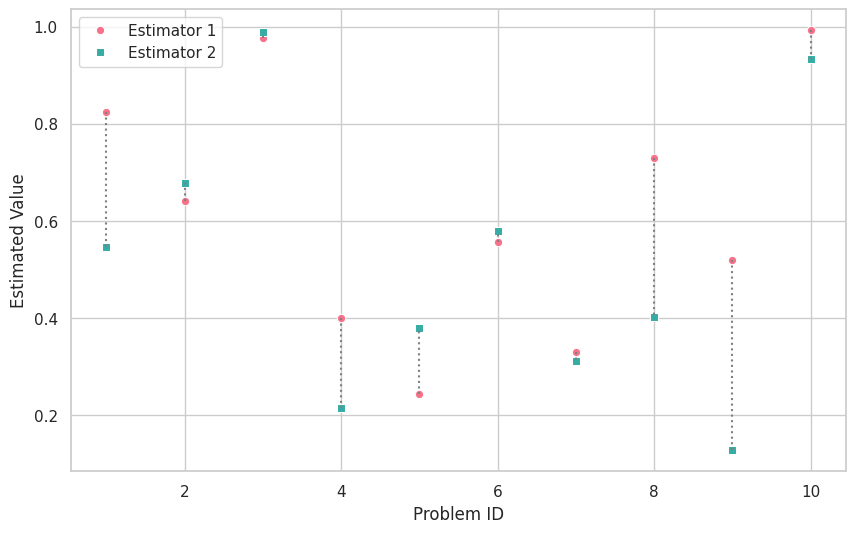

This figure's Python source:
"""
Utility functions for calculating SURE, etc.
"""
from scipy.optimize import minimize_scalar
from scipy.stats import norm
import numpy as np
from typing import NamedTuple, Tuple, List
import inspect


def _minimize_lbfgs(fun, args=(), bounds=None):
    return minimize_scalar(fun, bounds=bounds, method='bounded', args=args).x


# metrics
def get_mse(y_true: np.ndarray, esimates: np.ndarray) -> float:
    # Calculate the mean squared error between the true values and the estimates.
    return np.mean((y_true - esimates) ** 2)


def get_mean_improve_ratio(y_true: np.ndarray, esimates: np.ndarray, mle: np.ndarray) -> float:
    # filter out too small values in (y_true - mle) ** 2
    idx = (y_true - mle) ** 2 > 1e-6
    y_true, mle, esimates = y_true[idx], mle[idx], esimates[idx]
    mse_ratio = (y_true - esimates) ** 2 / (y_true - mle) ** 2
    return np.mean(mse_ratio)


def get_decrease_fraction(y_true: np.ndarray, esimates: np.ndarray, mle: np.ndarray) -> float:
    # calculate number of points where (y_true - mle) ** 2 > (y_true - esimates) ** 2
    idx = (y_true - mle) ** 2 > (y_true - esimates) ** 2
    return np.mean(idx)


# CI-related utilities

def _zconfint(mean: np.ndarray, se: np.ndarray, alpha: float = 0.1,
              alternative: str = "two-sided") -> np.ndarray:
    """Construct z-based confidence intervals.

    Args:
        mean: Point estimates, shape (M,).
        se: Standard errors, shape (M,).
        alpha: Error level; targets 1-alpha coverage.
        alternative: "two-sided", "larger", or "smaller".

    Returns:
        np.ndarray of shape (M, 2) with columns [lower, upper].
    """
    M = mean.shape[0]
    ci = np.empty((M, 2))
    if alternative == "two-sided":
        z = norm.ppf(1 - alpha / 2)
        ci[:, 0] = mean - z * se
        ci[:, 1] = mean + z * se
    elif alternative == "larger":
        z = norm.ppf(1 - alpha)
        ci[:, 0] = mean - z * se
        ci[:, 1] = np.inf
    elif alternative == "smaller":
        z = norm.ppf(1 - alpha)
        ci[:, 0] = -np.inf
        ci[:, 1] = mean + z * se
    else:
        raise ValueError(f"alternative must be 'two-sided', 'larger', or 'smaller', got '{alternative}'")
    return ci


def get_coverage(true_theta: np.ndarray, ci: np.ndarray) -> float:
    """Fraction of problems where true_theta falls within the CI.

    Args:
        true_theta: Ground truth, shape (M,).
        ci: Confidence intervals, shape (M, 2) with [lower, upper].
    """
    covered = (true_theta >= ci[:, 0]) & (true_theta <= ci[:, 1])
    return np.mean(covered)


def get_avg_ci_width(ci: np.ndarray) -> float:
    """Average CI width across M problems.

    Args:
        ci: Confidence intervals, shape (M, 2) with [lower, upper].
    """
    return np.mean(ci[:, 1] - ci[:, 0])


# get function default arguments
def get_default_args(func):
    signature = inspect.signature(func)
    return {
        k: v.default
        for k, v in signature.parameters.items()
        if v.default is not inspect.Parameter.empty
    }


"""
Some visualization functions
"""


def plot_estimators_over_problems(estimators: List[np.ndarray], names: List[str] = None, links: List[Tuple[int, int]] = None):
    """
    Use seaborn to plot line plots of the estimators over the problems (id from 1 to len(n_problems)). Choose different colors and markers
    for each estimator. Link the 
    """
    import seaborn as sns
    import matplotlib.pyplot as plt

    sns.set_theme(style="whitegrid")

    n_estimators, n_problems = len(estimators), len(estimators[0])

    if names is None:
        names = [f'Estimator {i}' for i in range(len(estimators))]

    problem_idx = np.arange(1, n_problems + 1)
    markers = ['o', 's', 'd', '^', 'v', '<', '>', 'p', 'h', 'x']
    colors = sns.color_palette('husl', n_estimators)

    fig = plt.figure(figsize=(10, 6))
    for i, estimator in enumerate(estimators):
        sns.lineplot(x=problem_idx, y=estimator,
                     label=names[i], marker=markers[i], color=colors[i], linestyle='')

    for link in links:
        assert len(link) == 2, 'Link should be a Tuple of two integers'
        assert 0 <= link[0] <= n_problems and 1 <= link[1] <= n_problems, 'Link should be a Tuple of two integers'
        # plot vertical lines between estimators in `link` for each problem
        for problem in problem_idx:
            plt.vlines(problem, estimators[link[0] - 1][problem - 1],
                       estimators[link[1] - 1][problem - 1], colors='gray', linestyles='dotted')

    # show legend
    plt.legend()
    plt.xlabel('Problem ID')
    plt.ylabel('Estimated Value')
    plt.show()
    # return the plot so that it can be saved
    return fig


"""
Legacy utils: functions that help the estimator calculations in `estimators.py`
"""


class VarCovStats(NamedTuple):
    """Holds variance, covariance, and means for each problem."""
    var_pred: np.ndarray      # Variance of predictions for each problem
    cov_pred_y: np.ndarray    # Covariance of predictions and true y for each problem
    mean_y: np.ndarray        # MLE for each problem (i.e., y.mean())
    mean_pred_labelled: np.ndarray   # average of labelled predictions
    mean_pred_unlabelled: np.ndarray  # average of unlabelled predictions


def compute_var_cov(
    pred_labelled: List[np.ndarray],
    pred_unlabelled: List[np.ndarray],
    y_labelled: List[np.ndarray],
    share_var: bool = False
) -> VarCovStats:
    """
    Compute variance of predictions and covariance(pred_labelled, y_labelled) 
    for each problem. Optionally share a single global variance/cov across all.
    """

    M = len(pred_labelled)
    var_pred = np.zeros(M)
    cov_pred_y = np.zeros(M)
    mean_y = np.zeros(M)
    mean_pred_labelled = np.zeros(M)
    mean_pred_unlabelled = np.zeros(M)

    if share_var:
        # Concatenate across all problems
        all_pred_labelled = np.concatenate(pred_labelled)
        all_pred_unlabelled = np.concatenate(pred_unlabelled)
        all_y_labelled = np.concatenate(y_labelled)

        global_var = np.concatenate(
            [all_pred_labelled, all_pred_unlabelled]).var(ddof=1)
        global_cov = np.cov(all_pred_labelled, all_y_labelled, ddof=1)[0, 1]

        # For each problem, store the same var/cov
        for i in range(M):
            var_pred[i] = global_var
            cov_pred_y[i] = global_cov
            mean_y[i] = y_labelled[i].mean()
            mean_pred_labelled[i] = pred_labelled[i].mean()
            mean_pred_unlabelled[i] = pred_unlabelled[i].mean()

    else:
        # Problem-specific var/cov
        for i in range(M):
            preds_all = np.concatenate([pred_labelled[i], pred_unlabelled[i]])
            var_pred[i] = preds_all.var(ddof=1)
            cov_pred_y[i] = np.cov(
                pred_labelled[i], y_labelled[i], ddof=1)[0, 1]
            mean_y[i] = y_labelled[i].mean()
            mean_pred_labelled[i] = pred_labelled[i].mean()
            mean_pred_unlabelled[i] = pred_unlabelled[i].mean()

    return VarCovStats(
        var_pred=var_pred,
        cov_pred_y=cov_pred_y,
        mean_y=mean_y,
        mean_pred_labelled=mean_pred_labelled,
        mean_pred_unlabelled=mean_pred_unlabelled
    )


def combine_ppi_estimates(
    mean_y: np.ndarray,
    mean_pred_labelled: np.ndarray,
    mean_pred_unlabelled: np.ndarray,
    lambdas: np.ndarray
) -> np.ndarray:
    """
    Generic final-step function for PPI or PPI-like shrinkage:
        theta_hat_i = mean_y[i] + lambdas[i] * (mean_pred_unlabelled[i] - mean_pred_labelled[i])
    """
    # some checks that the inputs shape are correct
    assert mean_y.shape == mean_pred_labelled.shape == mean_pred_unlabelled.shape, \
        "mean_y, mean_pred_labelled, and mean_pred_unlabelled should have the same shape"
    # lambdas is either a scalar or a vector with the same shape as mean_y
    assert lambdas.shape == mean_y.shape or len(
        lambdas) == 1, "lambdas should be a scalar or a vector with the same shape as mean_y"
    return mean_y + lambdas * (mean_pred_unlabelled - mean_pred_labelled)


if __name__ == '__main__':
    fig = plot_estimators_over_problems([np.random.rand(10), np.random.rand(10)], [
                                        'Estimator 1', 'Estimator 2'], [(1, 2)])
    fig.savefig('test.png')
